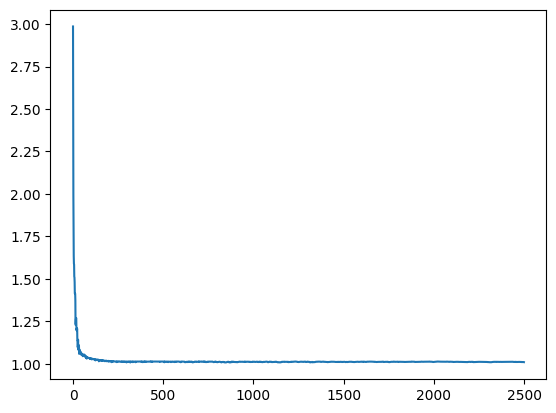

The matplotlib source for this figure: (Note: this script raises an exception after producing the figure.)
import numpy as np
import matplotlib.pyplot as plt

tv = []
lmsr = []
lsmsr = []
lsmsrA = []
lsmrC = []
vig_t = []
sampled_t = []

INIT = 100

q1 = INIT*np.array([1,1]).astype(np.float64)
b = 500

q2 = INIT*np.array([1,1]).astype(np.float64)


q3 = INIT*np.array([1,1]).astype(np.float64)
prior = q3.sum()
q3_prev = np.array([.5,.5])

q4 = INIT*np.array([1,1]).astype(np.float64)
alphaG = .01

piggy_bank = 0
def get_stable_price(q,i=0):
    alpha = max(alphaG,b/q.sum())
    if False and b/q.sum() > alpha:
        q1t = q-q.max()
        return np.exp(q1t[0]/b)/np.exp(q1t/b).sum()
    else:
        #print(alpha)
        D = alpha*(np.sum(q))
        #q -= q.max()
        return alpha*np.log(np.exp(q/D).sum()) + ((q*np.exp(q[i]/D)).sum() - (q*np.exp(q/D)).sum())/(q.sum()*np.exp(q/D).sum())

for i in range(2500):
    price = .5 if i < 500 else .7
    price = price if i < 2000 else .3
    sampled = np.clip(price + .12*np.random.randn(),0,1)
    sampled_t.append(sampled)
    order_size = np.random.exponential(200)
    
    q1t = q1-q1.max()
    lmsr_p = np.exp(q1t[0]/b)/np.exp(q1t/b).sum()
    if lmsr_p < sampled:
        q1[0] += order_size
    else:
        q1[1] += order_size
        
    
    lmsr_p2 = get_stable_price(q2.copy())
    if lmsr_p2 < sampled:
        q2[0] += order_size
    else:
        q2[1] += order_size
        
    vig_t.append(get_stable_price(q2)+get_stable_price(q2,1))

    
    if False:
        lmsr_p3 = np.nan_to_num(np.clip(get_stable_price(q3.copy()),0,1))
        q3 -= q3_prev*prior
        q3_prev = np.array([lmsr_p3,1-lmsr_p3]) # (0.9*q3_prev + 0.1*
        q3 += q3_prev*prior
        lmsr_p3 = get_stable_price(q3.copy())

        if lmsr_p3 < sampled:
            q3[0] += order_size
        else:
            q3[1] += order_size
    else:
        a3 = max(alphaG,b/q3.sum())
        b3 = a3*q3.sum()
        q3t = q3-q3.max()

        lmsr_p3 = np.exp(q3t[0]/b3)/np.exp(q3t/b3).sum()
        #print(b3,np.exp(q3t[0]/b3)/np.exp(q3t/b3).sum()+np.exp(q3t[1]/b3)/np.exp(q3t/b3).sum(),vig_t[-1])

        if lmsr_p3 < sampled:
            q3[0] += order_size
        else:
            q3[1] += order_size
    a4 = max(alphaG,b/q4.sum())
    b4 = a4*q4.sum()
    q4t = q4.copy()
    qT = b4*np.log((sampled)/(1-sampled) *(np.exp(q4/b4).sum() - np.exp(q4[0]/b4))) - q4[0]

    #print(qT)
    if qT > 0 :
        order_itself = min([qT,order_size])
        q4[0] += order_itself*0.93
    else:
        order_itself = min([-qT,order_size])
        q4[1] += order_itself*0.93
    piggy_bank += order_itself*0.07
    q4t = q4-q4.max()
    lmsr_p4 = np.exp(q4t[0]/b4)/np.exp(q4t/b4).sum()
    
    tv.append(price)
    lmsr.append(lmsr_p)
    lsmsr.append(lmsr_p2)
    lsmsrA.append(lmsr_p3)
    lsmrC.append(lmsr_p4)
    q4t = q4.copy()
    q4t[0] += 1
    T1 = b4 * np.log(np.exp(q4t/b4).sum())
    q4t = q4.copy()
    q4t[1] += 1
    T2 = b4 * np.log(np.exp(q4t/b4).sum())
    T12 = T1+T2 - 2*b4 * np.log(np.exp(q4/b4).sum())



get_stable_price(q2)+get_stable_price(q2,1)

plt.plot(vig_t)
#plt.gca().set_yscale('log')


from  scipy.ndimage import gaussian_filter1d


plt.style.use('default')
#plt.style.use('fivethirtyeight')
plt.style.use('seaborn-white')

plt.figure(figsize=(12,8))

plt.plot(tv,lw=3,c='k')
plt.scatter(np.arange(len(sampled_t)),sampled_t,c='k',s=3,alpha=0.5)

plt.plot(lmsr,alpha=0.8,label='1: STD')
plt.plot(lsmsr,alpha=0.8,label='2: LS')
plt.plot(lsmsrA,alpha=0.8,label='3: STD LS-Like')

v2 = []
v2t = 0.5
for i,v in enumerate(sampled_t):
    W1 = 1/(1+np.exp(-i/1000))
    #print(W1)
    v2t = (W1) *v2t + (1-W1)*v
    v2.append(v2t)

#plt.plot(gaussian_filter1d(sampled_t,20),alpha=0.8,c='k')

plt.plot(lsmrC,label='4: STD with %')

plt.plot(v2,alpha=0.8,c='k',label='smoothing')

plt.ylim(0.1,1.0)
plt.legend(loc=1)



max(q4)-min(q4),piggy_bank

(max(q1)-min(q1))/sum(q1)

(max(q2)-min(q2))/sum(q2)

(max(q3)-min(q3))/sum(q3)

(max(q4)-min(q4))/sum(q4)

(b/q3.sum())*q3.sum()

sampled

np.random.randn()



